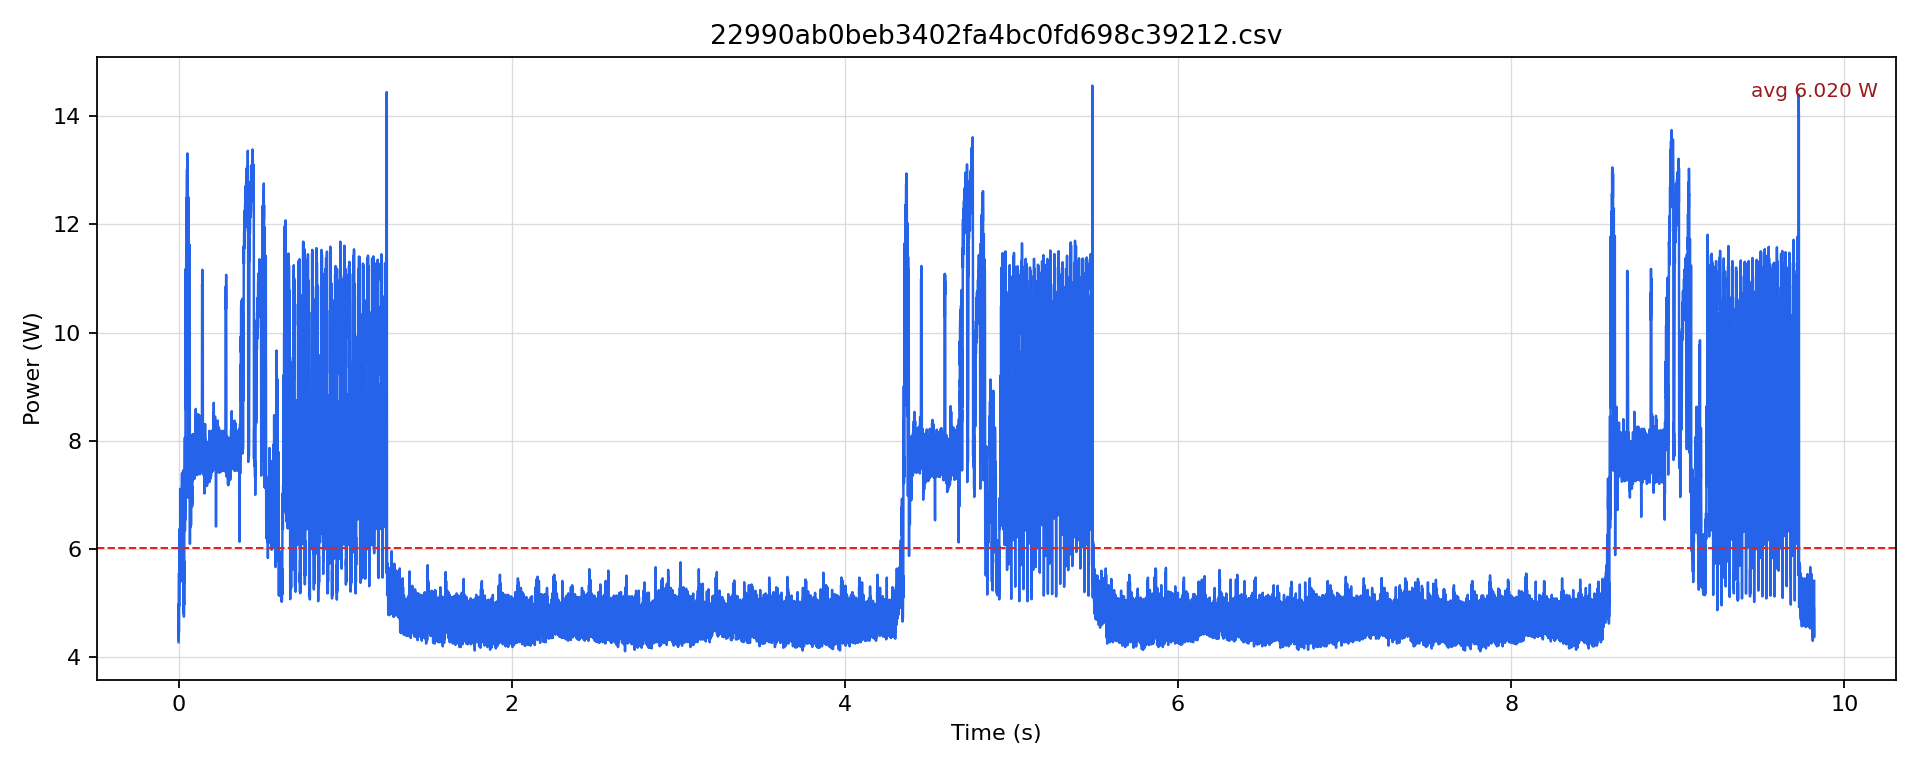

Source data for this figure (header and first rows):
timestamp [us], current [mA], voltage [mV], power [W]
0.0, 348.4, 12249, 4.267
500.0, 405.3, 12246, 4.963
1000, 351.6, 12249, 4.306
1500, 406.4, 12249, 4.977
2000, 363.1, 12248, 4.448
2500, 452.8, 12247, 5.545
3000, 403.2, 12246, 4.937
3500, 439, 12238, 5.373
4000, 449.6, 12235, 5.501
4500, 496.9, 12229, 6.077
5000, 468.5, 12229, 5.73
5500, 462.2, 12227, 5.652
6000, 446.4, 12227, 5.458
6500, 520.9, 12222, 6.367
7000, 486.4, 12220, 5.944
7500, 514.7, 12218, 6.288
8000, 450.6, 12217, 5.505
8500, 500, 12214, 6.107
9000, 440.1, 12219, 5.378
9500, 581.6, 12216, 7.105
10000, 454.9, 12218, 5.558
10500, 517.8, 12219, 6.327
11000, 445.4, 12221, 5.443
11500, 479.1, 12221, 5.856
12000, 442.2, 12225, 5.406
12500, 518.9, 12222, 6.341
13000, 520.9, 12218, 6.365
13500, 533.5, 12213, 6.516
14000, 504.2, 12211, 6.157
14500, 554.4, 12210, 6.769
15000, 516.8, 12209, 6.31
15500, 527.2, 12207, 6.436
16000, 490.6, 12211, 5.991
16500, 539.8, 12210, 6.591
17000, 459.1, 12213, 5.607
17500, 517.8, 12213, 6.324
18000, 476, 12213, 5.813
18500, 545, 12212, 6.656
19000, 514.7, 12213, 6.286
19500, 573.2, 12210, 6.999
20000, 550.2, 12208, 6.717
20500, 605.7, 12208, 7.394
21000, 532.5, 12208, 6.5
21500, 588.9, 12207, 7.189
22000, 555.5, 12207, 6.781
22500, 593.1, 12207, 7.241
23000, 570.1, 12207, 6.959
23500, 594.2, 12206, 7.252
24000, 577.5, 12206, 7.048
24500, 574.3, 12206, 7.01
25000, 557.6, 12206, 6.806
25500, 574.3, 12208, 7.011
26000, 478, 12209, 5.836
26500, 530.4, 12209, 6.475
27000, 609.9, 12207, 7.445
27500, 575.3, 12204, 7.022
28000, 427.5, 12212, 5.22
28500, 449.6, 12217, 5.492
29000, 402.2, 12224, 4.916
29500, 423.2, 12229, 5.175
... 19,579 more rows
